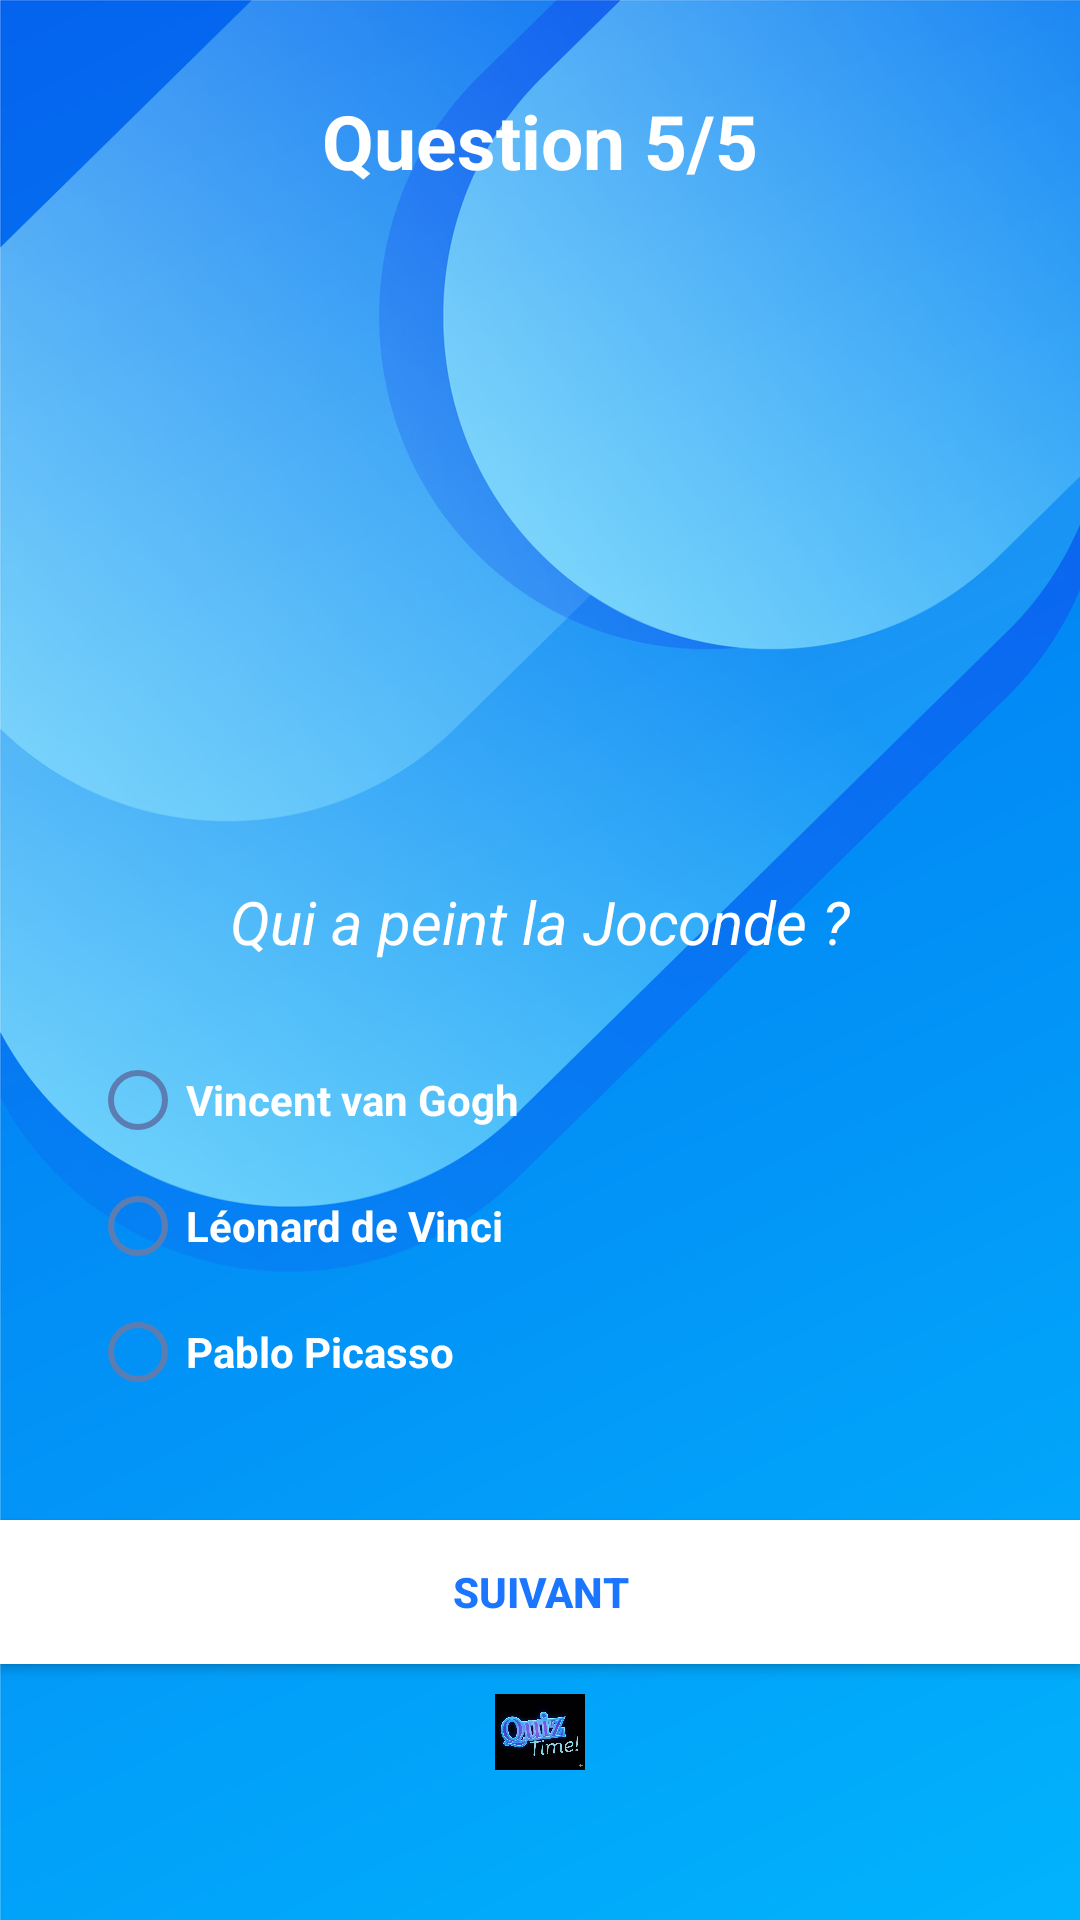

This screen was rendered from an Android layout file. Write that file and the resources it references.
<!-- AndroidManifest.xml: application theme Theme.Application_quiz -->
<!-- res/layout/activity_quiz5.xml -->
<?xml version="1.0" encoding="utf-8"?>
<LinearLayout xmlns:android="http://schemas.android.com/apk/res/android"
    xmlns:app="http://schemas.android.com/apk/res-auto"
    xmlns:tools="http://schemas.android.com/tools"
    android:id="@+id/main"
    android:layout_width="match_parent"
    android:layout_height="match_parent"
    android:orientation="vertical"
    android:background="@drawable/background"
    tools:context=".Quiz5">

    <TextView
        android:id="@+id/tv_question_count"
        android:layout_width="match_parent"
        android:layout_height="wrap_content"
        android:layout_marginTop="30dp"
        android:text="Question 5/5"
        android:gravity="center"
        android:textColor="@color/white"
        android:textSize="25sp"
        android:textStyle="bold" />

    <LinearLayout
        android:layout_width="match_parent"
        android:layout_height="wrap_content"
        android:orientation="vertical">

        <ImageView
            android:id="@+id/iv_question_image"
            android:layout_width="match_parent"
            android:layout_height="200dp"
            android:layout_marginTop="10dp"
            tools:srcCompat="@drawable/jacond" />

        <TextView
            android:id="@+id/tv_question_text"
            android:layout_width="match_parent"
            android:layout_height="wrap_content"
            android:text="Qui a peint la Joconde ?"
            android:textStyle="italic"
            android:textColor="@color/white"
            android:textSize="20sp"
            android:textAlignment="center"
            android:layout_marginTop="20dp"/>


        <RadioGroup
            android:id="@+id/rg_answers"
            android:layout_width="match_parent"
            android:layout_height="match_parent"
            android:layout_margin="30dp"
            >

            <RadioButton
                android:id="@+id/rb_answer_1"
                android:layout_width="match_parent"
                android:layout_height="wrap_content"
                android:textColor="@color/white"
                android:text="Vincent van Gogh"
                android:textStyle="bold"
                android:buttonTint="@color/blue"
                android:layout_marginBottom="10dp"
                />

            <RadioButton
                android:id="@+id/rb_answer_2"
                android:layout_width="match_parent"
                android:layout_height="wrap_content"
                android:textColor="@color/white"
                android:text="Léonard de Vinci"
                android:textStyle="bold"
                android:buttonTint="@color/blue"
                android:layout_marginBottom="10dp"/>

            <RadioButton
                android:id="@+id/rb_answer_3"
                android:layout_width="match_parent"
                android:layout_height="wrap_content"
                android:textColor="@color/white"
                android:textStyle="bold"
                android:buttonTint="@color/blue"
                android:layout_marginBottom="10dp"
                android:text="Pablo Picasso" />

        </RadioGroup>
    </LinearLayout>

    <Button
        android:id="@+id/btn_next_question"
        android:layout_width="match_parent"
        android:layout_height="wrap_content"
        android:textColor="@color/colorPrimaryDark"
        android:textStyle="bold"
        android:background="@color/white"
        android:text="Suivant" />

    <ImageView
        android:id="@+id/iv_bottom_logo"
        android:layout_width="match_parent"
        android:layout_height="wrap_content"
        android:layout_marginTop="10dp"
        android:layout_marginBottom="50dp"
        app:srcCompat="@drawable/logo" />

</LinearLayout>
<!-- resources referenced by this layout -->
<resources>
  <color name="blue">#5B7DB1</color>
  <color name="colorPrimaryDark">#1A75FF</color>
  <color name="white">#FFFFFF</color>
  <!-- drawable background: jpg bitmap (drawable, 279640 bytes) -->
  <!-- drawable jacond: png bitmap (drawable, 67125 bytes) -->
  <!-- drawable logo: jpg bitmap (drawable, 74570 bytes) -->
  <style name="Theme.Application_quiz" parent="Base.Theme.Application_quiz" />
  <style name="Base.Theme.Application_quiz" parent="Theme.AppCompat.DayNight.DarkActionBar">
          <item name="android:colorPrimary">@color/Primarycolor</item>
          <item name="colorPrimary">@color/Primarycolor</item>
          <item name="android:colorAccent">@color/colorAcsent</item>
          <item name="android:colorPrimaryDark">@color/colorPrimaryDark</item>
  
      </style>
  <color name="Primarycolor">#3B4B83</color>
  <color name="colorAcsent">#00189B</color>
</resources>
